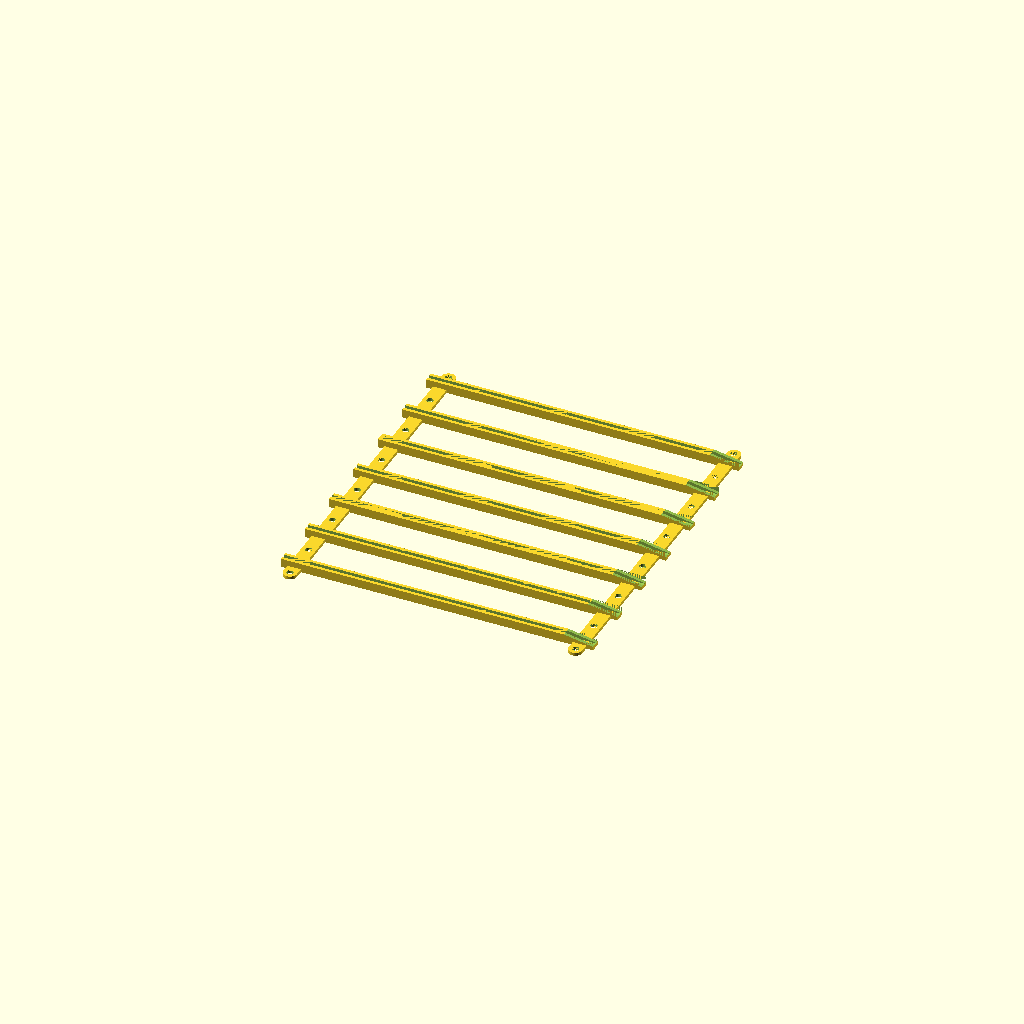
Cell 1 — every parameter at its default value.
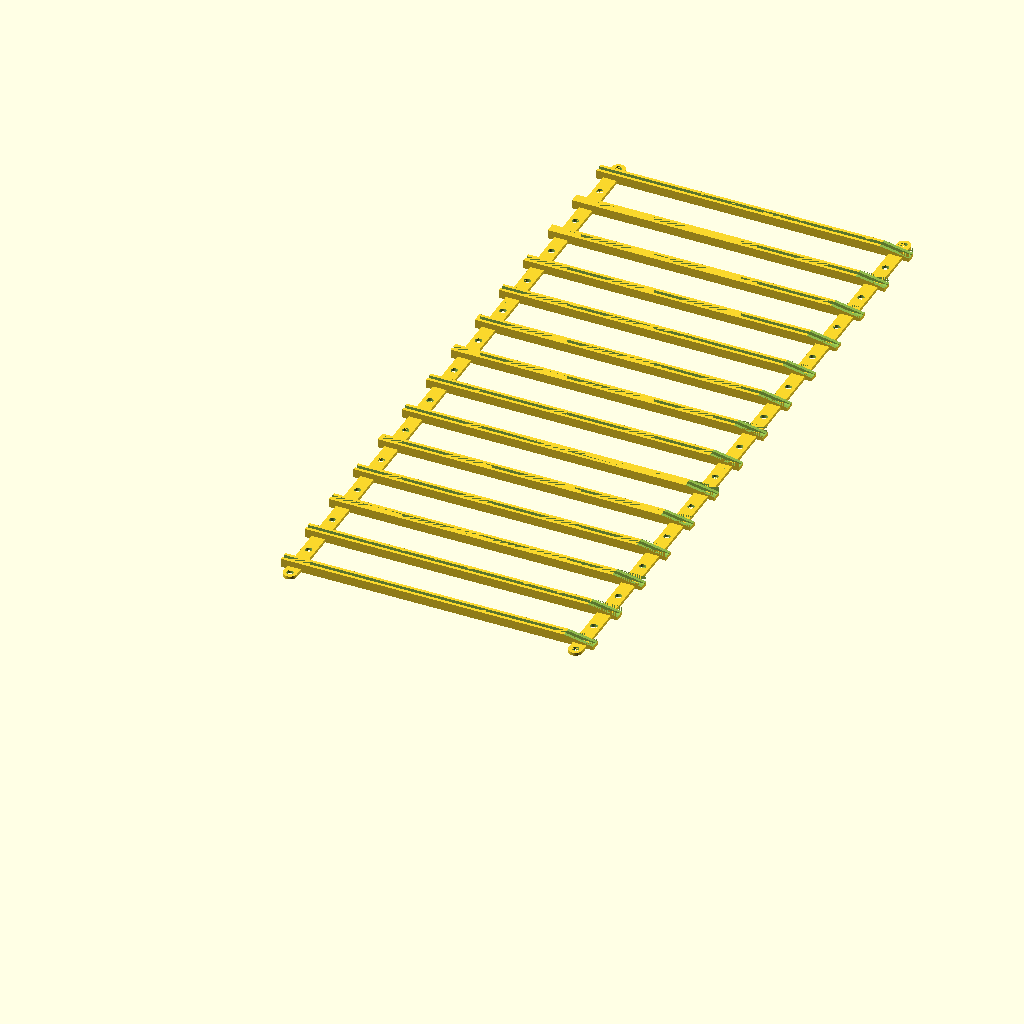
Cell 2 — guideCount set to 14, the other parameters unchanged.
One fixed orthographic camera (rotation 55°, 0°, 25°; colour scheme Cornfield) for every cell.
Source of the model, 3d/eurocardmultiguide5.scad:
// EurocardMultiGuide5

// Number of guides
guideCount = 7;

module guidePart() {
    guideZ = guideThick + guideHeight;
    difference() {
        translate([0, 0, guideZ  / 2]) cube([guideLen, guideWidth, guideZ], true);
        translate([-0.01, 0, guideThick + guideHeight / 2]) 
            cube([guideLen + 0.03, pcbThick, guideHeight + 0.01], true);
        translate([guideLen / 2 -14, -guideWidth/2-0.01, guideZ]) rotate([0, 10, 0]) 
            cube([15, guideWidth + 0.02, guideHeight]);
    }
}

$fn = 32;
mountWidth = 6.5;
mountHole = 3.2;
pcbThick = 1.8;
guideLen = 150;
guideHeight = 2.75;
guideThick = 1.5;
guideWidth = guideThick * 2 + pcbThick;
guideDist = 25.0;

module sideMount() {
  difference() {
    union() {
        cylinder(d = mountWidth, h = guideThick);
        translate([-mountWidth / 2, 0, 0]) cube([mountWidth, mountWidth * 2, guideThick]);
        translate([0, mountWidth * 2, 0]) cylinder(d = mountWidth, h = guideThick);
    }
    translate([0, 0, -0.01]) mountHole();
    translate([0, mountWidth * 2, -0.01]) mountHole();
  }
}

module mountHole() {
    cylinder(d = mountHole, h = guideThick + 0.02);
}

module guide() {
    guidePart();
    translate([guideLen / 2 - mountWidth, -mountWidth, 0]) sideMount();
//    translate([0, -mountWidth, 0]) sideMount();
    translate([-guideLen / 2 + mountWidth, -mountWidth, 0]) sideMount();
}


for (i = [0 : 1 : guideCount-1]) {
      translate([0, guideDist * i, 0]) guide();
}

difference() {
    union() {
        translate([guideLen / 2 -mountWidth * 1.5, 0, 0]) 
            cube([mountWidth, guideDist * (guideCount - 1), guideThick]);
        translate([-guideLen / 2 +mountWidth * 0.5, 0, 0]) 
            cube([mountWidth, guideDist * (guideCount - 1), guideThick]);
    }
    for (i = [0 : 1 : guideCount-2]) {
        translate([-guideLen / 2 + mountWidth, guideDist /2 + guideDist * i, -0.01])  mountHole();
        translate([ guideLen / 2 - mountWidth, guideDist /2 + guideDist * i, -0.01])  mountHole();
    }    
}
//}
Customizer parameters (derived from the source; name, type, default, range or options):
guideCount: number, default 7
